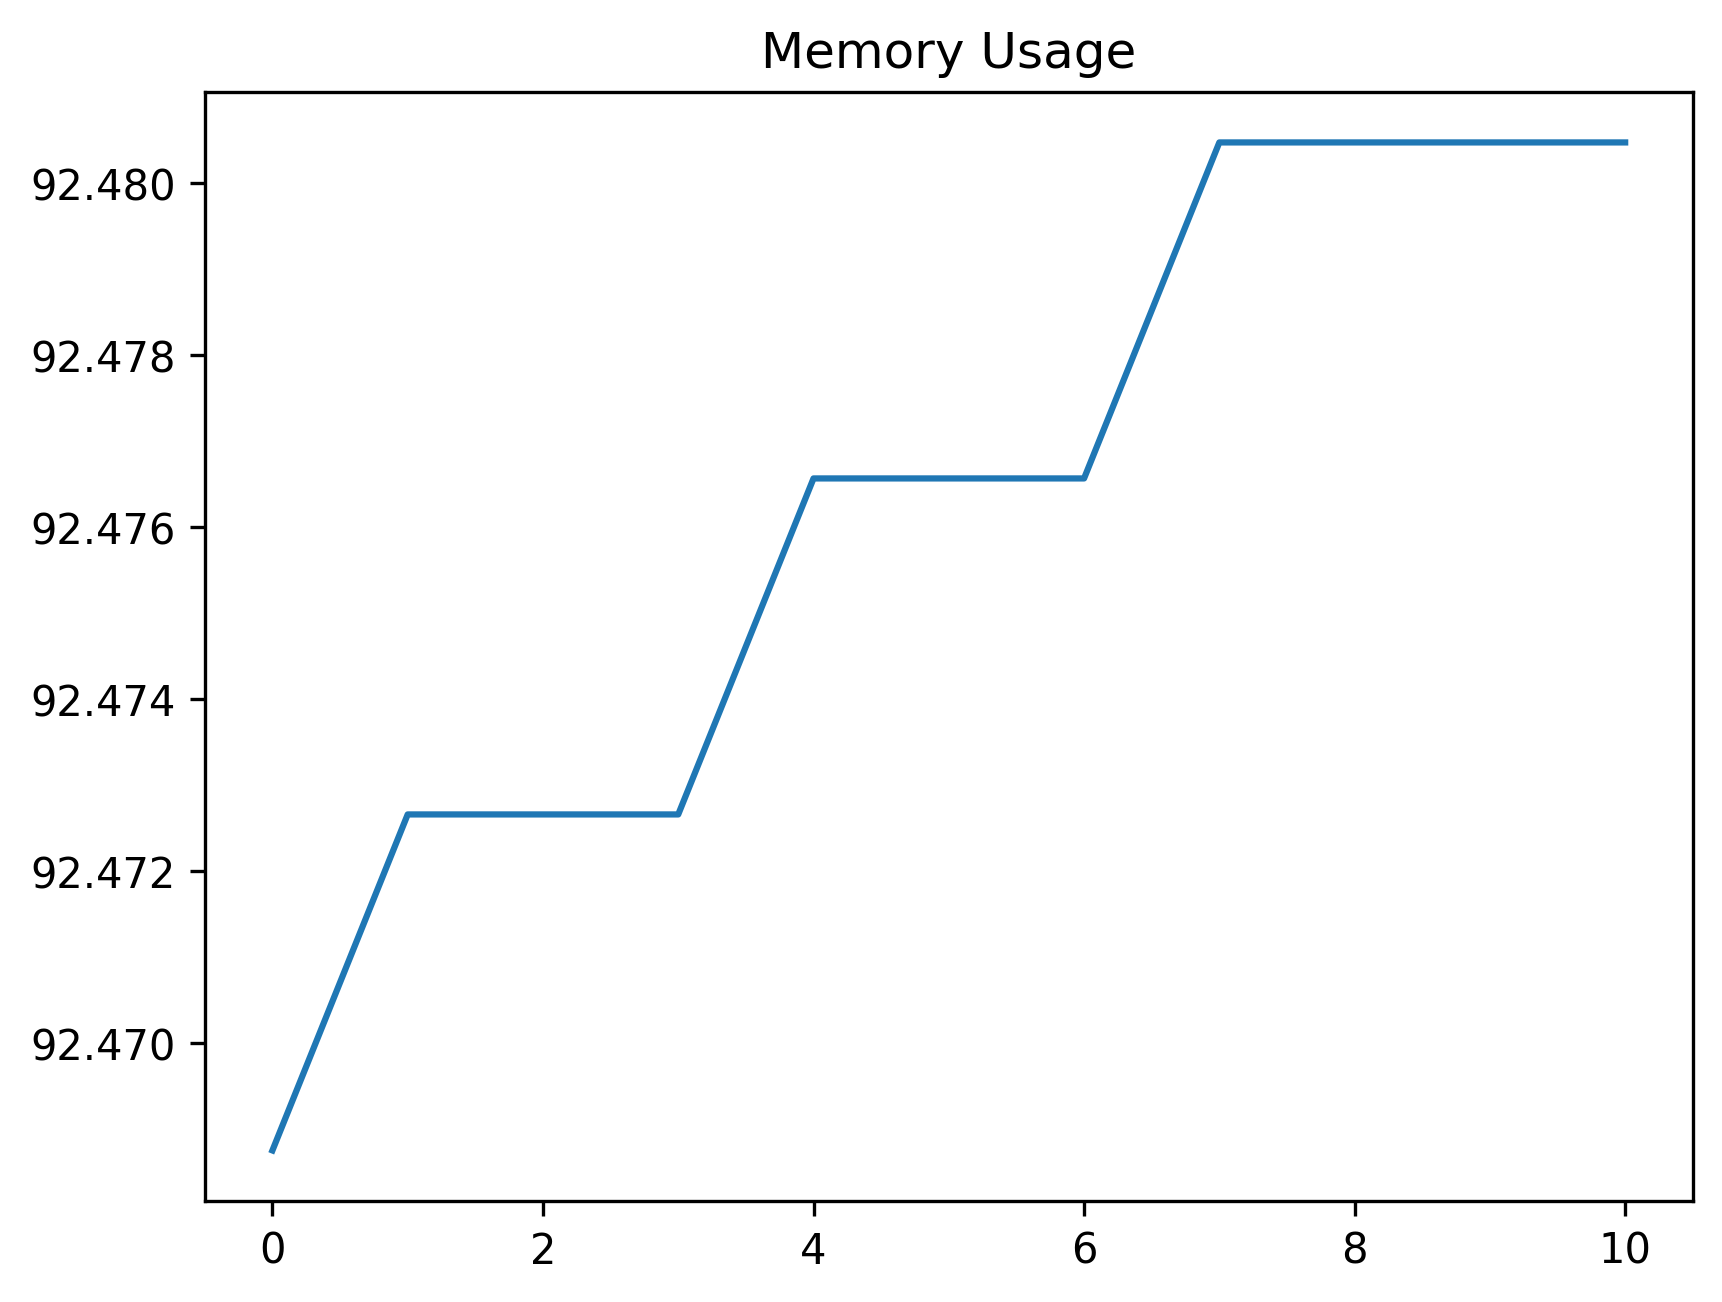

Data behind this chart, as committed beside it:
date_time, name, memory
2024-02-07 08:47:23.019452, start, 92.47
2024-02-07 08:47:23.419632, click_development_azure_account_button, 92.47
2024-02-07 08:47:23.944107, wait_for_login_tab_to_open_two_items, 92.47
2024-02-07 08:47:23.952272, swap_to_new_tab, 92.47
2024-02-07 08:47:25.332324, wait_for_user_name, 92.48
2024-02-07 08:47:25.961942, fill_in_user_name, 92.48
2024-02-07 08:47:26.732032, for_password_element, 92.48
2024-02-07 08:47:27.752317, fill_in_password, 92.48
2024-02-07 08:47:29.104158, stay_signed_in, 92.48
2024-02-07 08:47:29.123580, switch_to_default, 92.48
2024-02-07 08:47:32.593299, wait_for_main, 92.48
